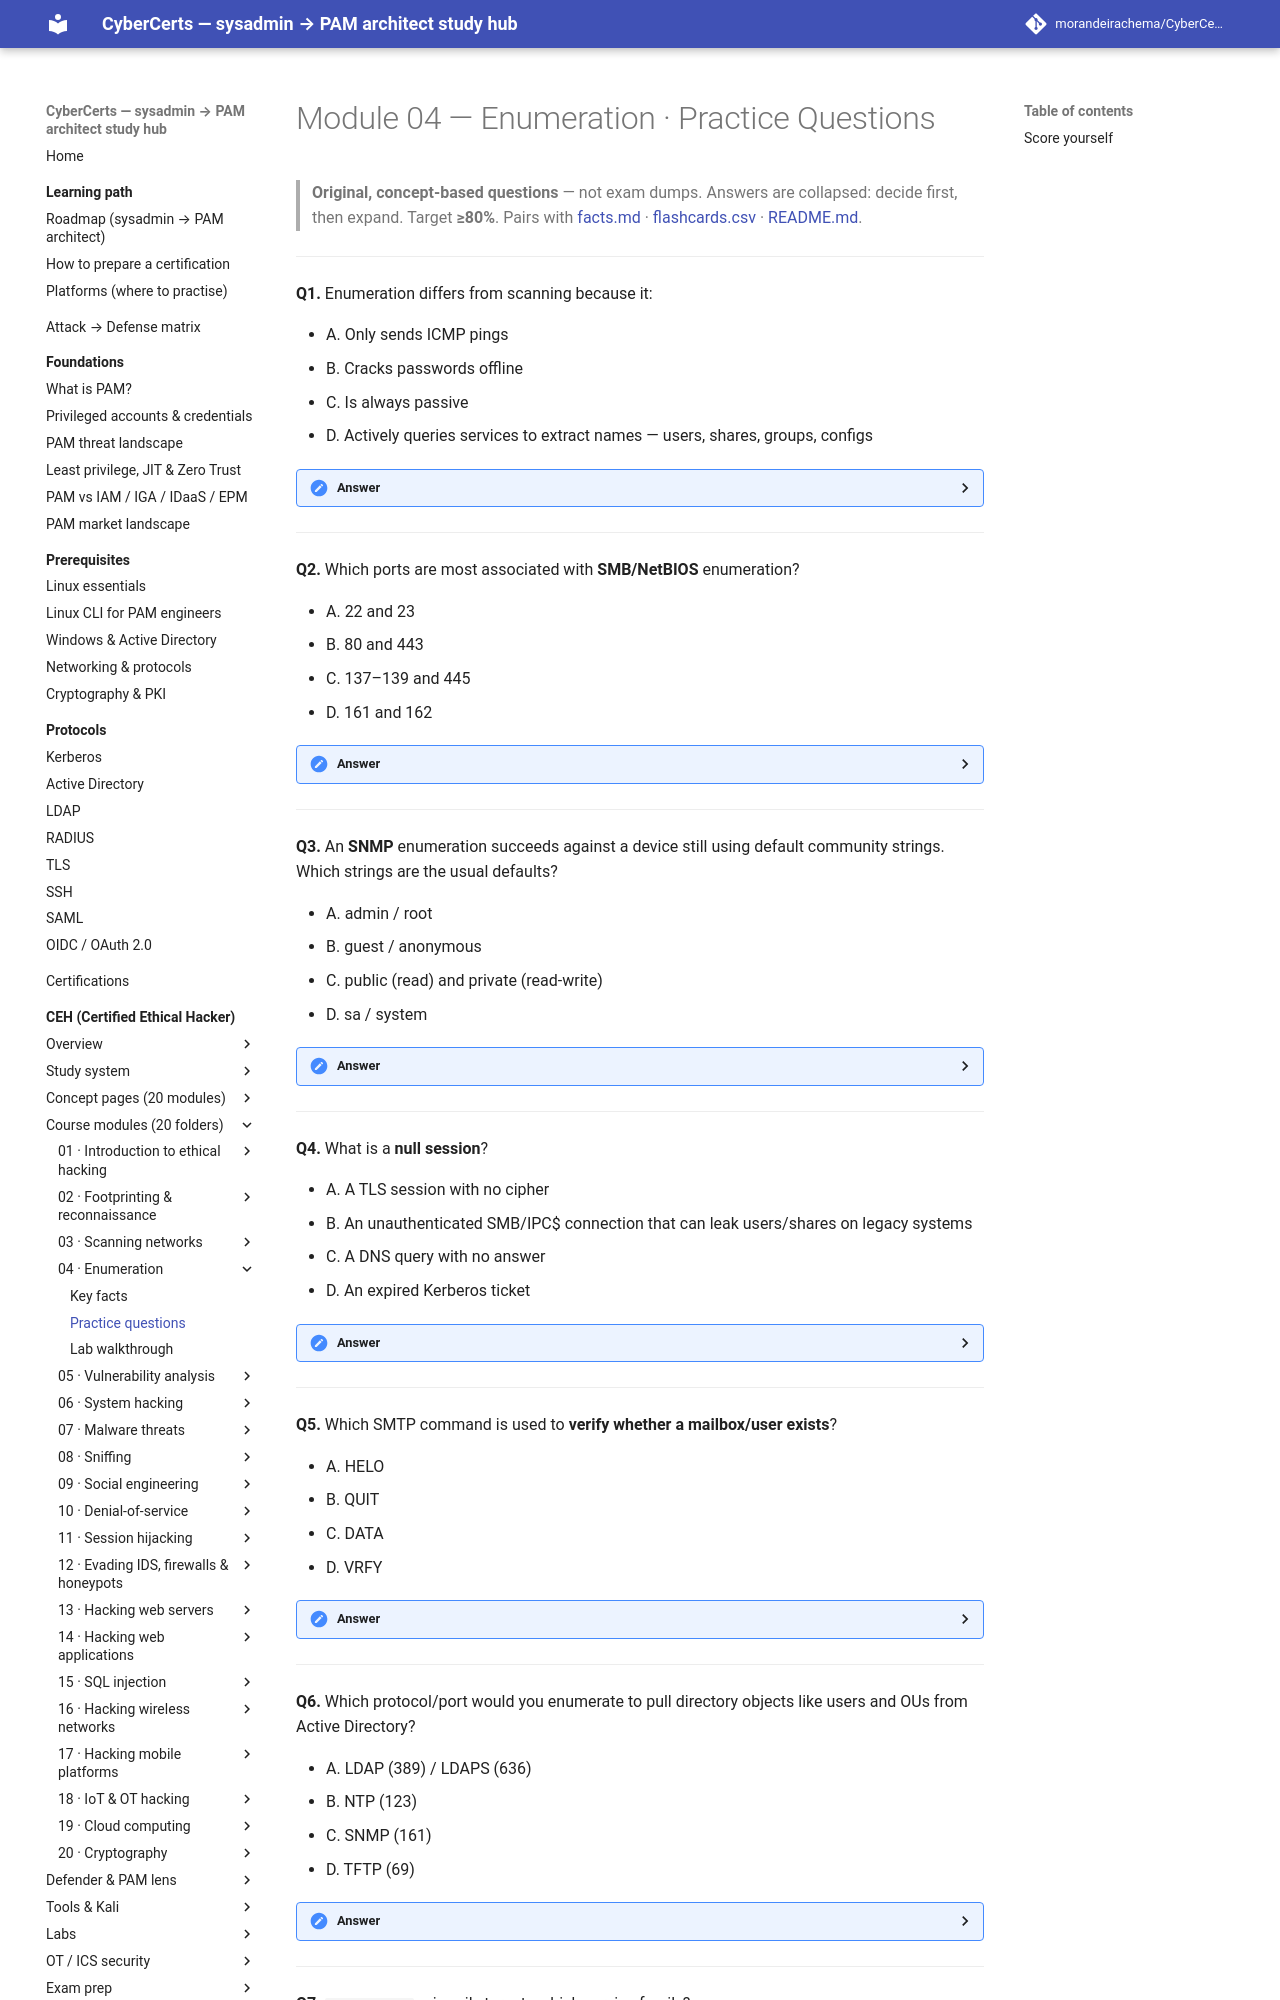

repository: morandeirachema/CyberCerts · page: certs/ceh/modules/04-enumeration/practice-questions/index.html · generator: mkdocs

# Module 04 — Enumeration · Practice Questions

> **Original, concept-based questions** — not exam dumps. Answers are collapsed: decide first, then expand. Target **≥80%**. Pairs with [facts.md](facts.md) · [flashcards.csv](flashcards.csv) · [README.md](README.md).

---

**Q1.** Enumeration differs from scanning because it:

- A. Only sends ICMP pings
- B. Cracks passwords offline
- C. Is always passive
- D. Actively queries services to extract names — users, shares, groups, configs

<details><summary>Answer</summary>

**D.** Scanning finds open ports/services; **enumeration** establishes active connections to those services to pull out *named* resources (users, shares, groups, machine names). "Scanning finds the door; enumeration reads the nameplate."
</details>

---

**Q2.** Which ports are most associated with **SMB/NetBIOS** enumeration?

- A. 22 and 23
- B. 80 and 443
- C. 137–139 and 445
- D. 161 and 162

<details><summary>Answer</summary>

**C. 137–139 (NetBIOS) and 445 (SMB over TCP).** These are the classic Windows file-sharing enumeration targets (shares, users, sessions).
</details>

---

**Q3.** An **SNMP** enumeration succeeds against a device still using default community strings. Which strings are the usual defaults?

- A. admin / root
- B. guest / anonymous
- C. public (read) and private (read-write)
- D. sa / system

<details><summary>Answer</summary>

**C. `public` and `private`.** SNMP v1/2c send these community strings in cleartext; `private` typically grants write access. **SNMPv3** adds authentication and encryption and is the fix.
</details>

---

**Q4.** What is a **null session**?

- A. A TLS session with no cipher
- B. An unauthenticated SMB/IPC$ connection that can leak users/shares on legacy systems
- C. A DNS query with no answer
- D. An expired Kerberos ticket

<details><summary>Answer</summary>

**B.** A null session connects to `IPC$` with no username/password; on older/misconfigured Windows it exposes users, groups, and shares. Modern systems restrict it — but it's a classic enumeration technique.
</details>

---

**Q5.** Which SMTP command is used to **verify whether a mailbox/user exists**?

- A. HELO
- B. QUIT
- C. DATA
- D. VRFY

<details><summary>Answer</summary>

**D. `VRFY`** (and `EXPN` for lists) asks the mail server to confirm a user — useful for username enumeration when not disabled. `RCPT TO` can serve the same purpose.
</details>

---

**Q6.** Which protocol/port would you enumerate to pull directory objects like users and OUs from Active Directory?

- A. LDAP (389) / LDAPS (636)
- B. NTP (123)
- C. SNMP (161)
- D. TFTP (69)

<details><summary>Answer</summary>

**A. LDAP 389 (LDAPS 636).** LDAP is the query protocol for directory data; anonymous or authenticated binds can enumerate users, groups, and OUs. Restrict anonymous binds to limit this.
</details>

---
